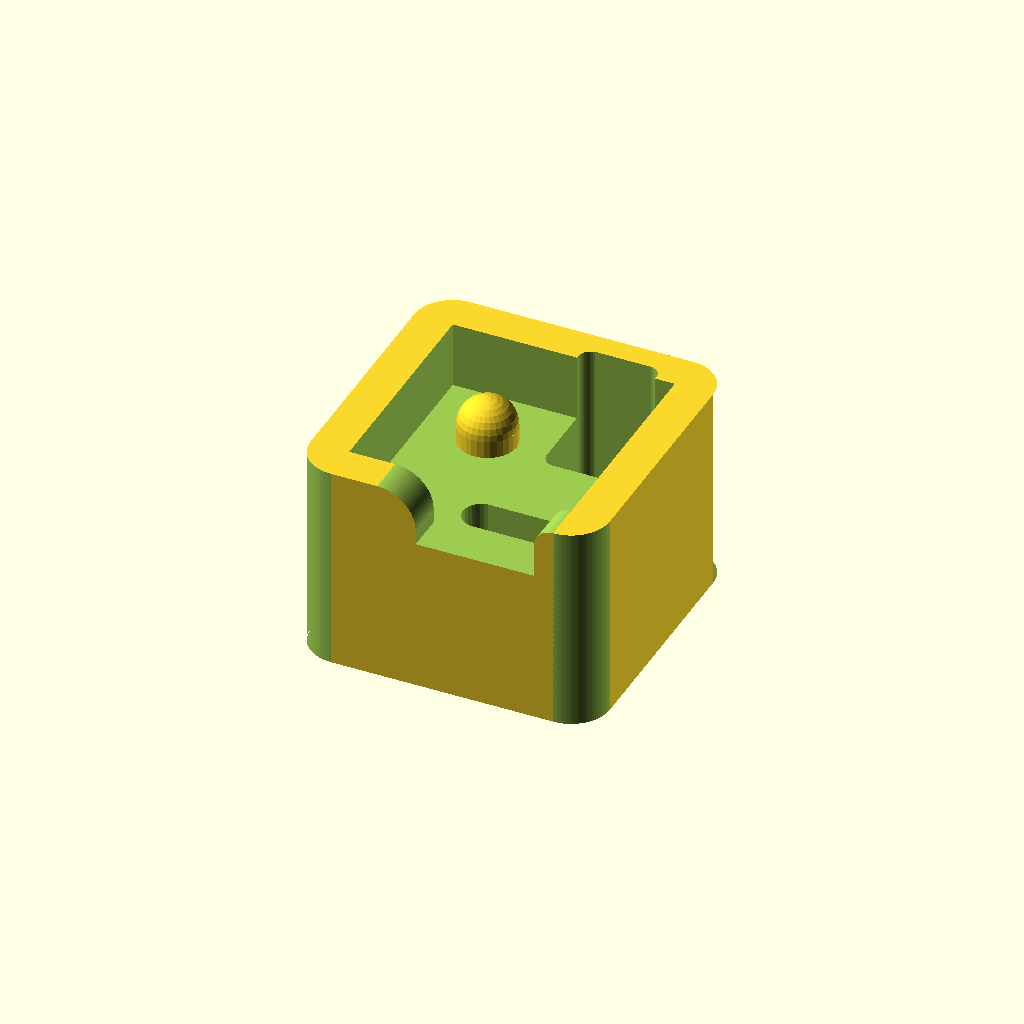
Cell 1: rendered with the file's own defaults.
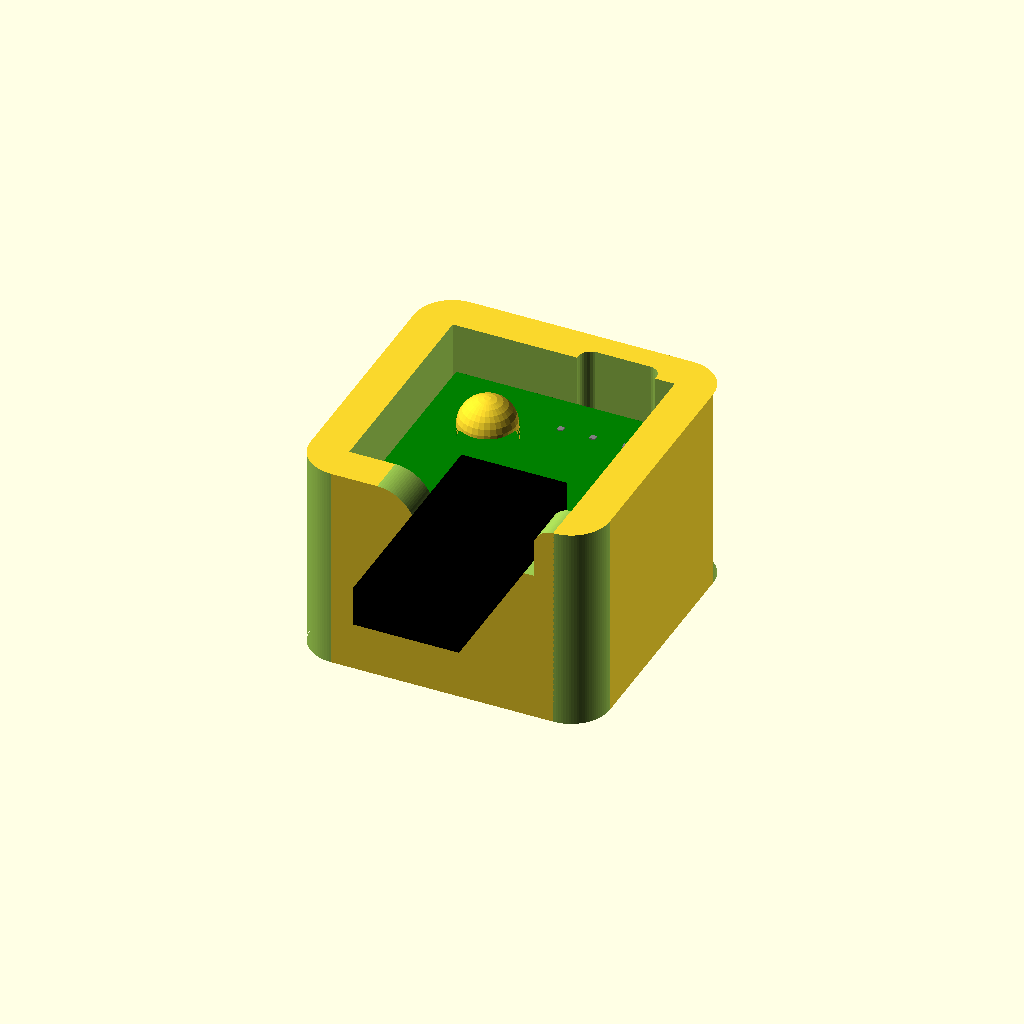
Cell 2: render_pcb = true (everything else at default).
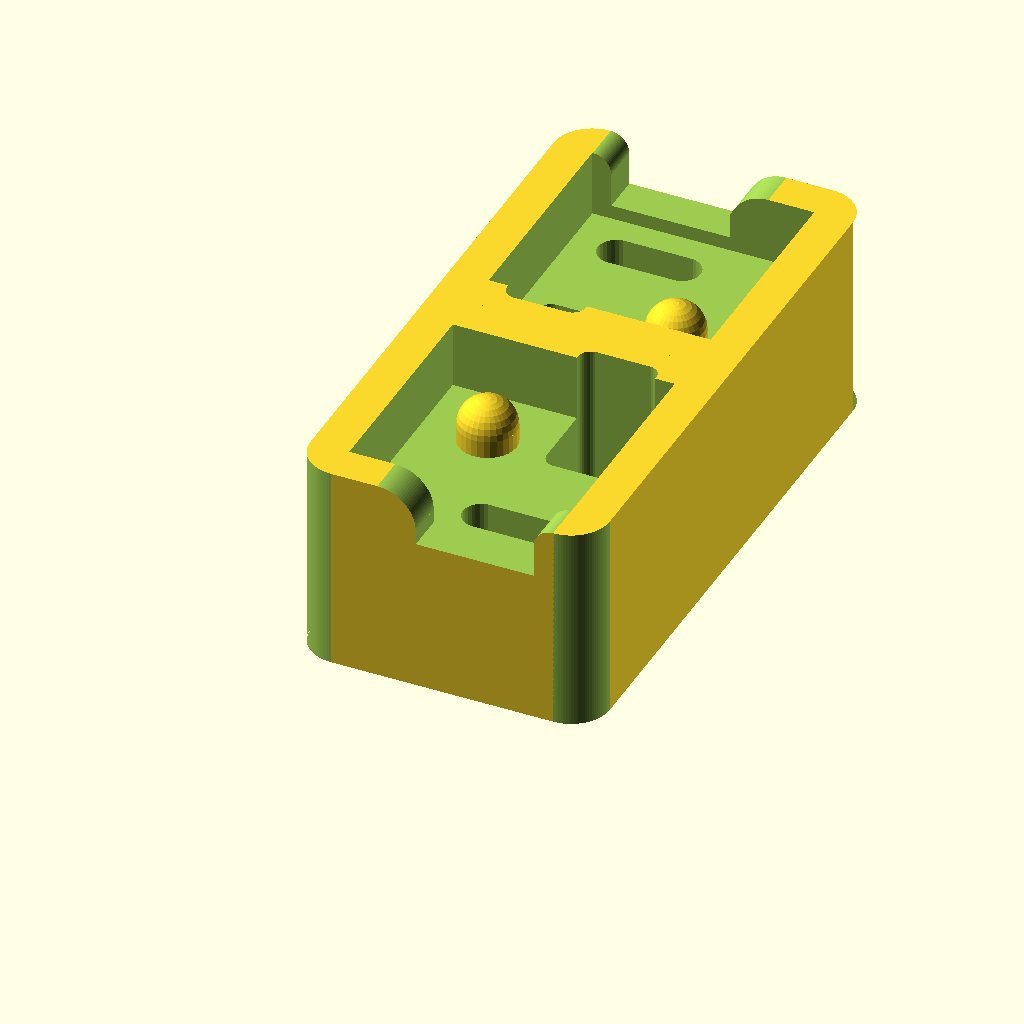
Cell 3 — dual_rows set to true, the other parameters unchanged.
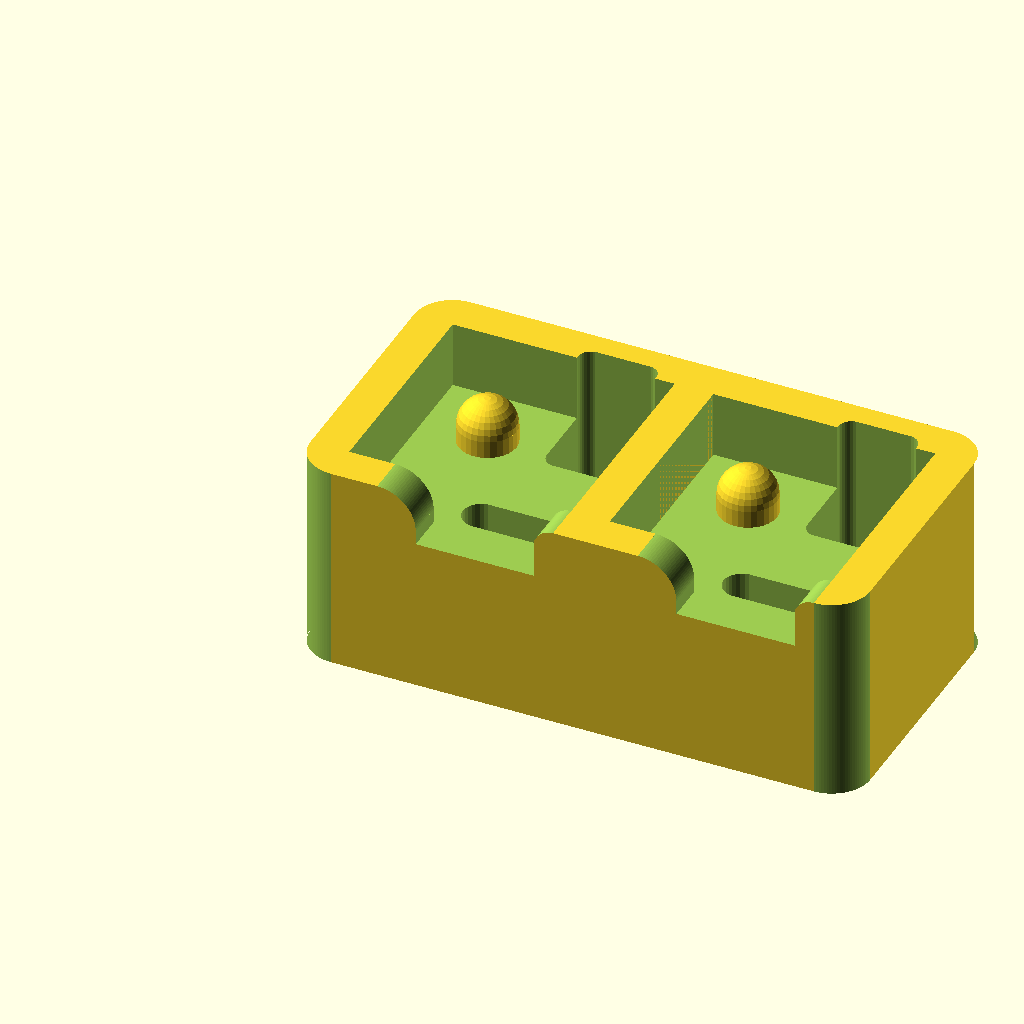
Cell 4: the same model with cases_per_row = 2.
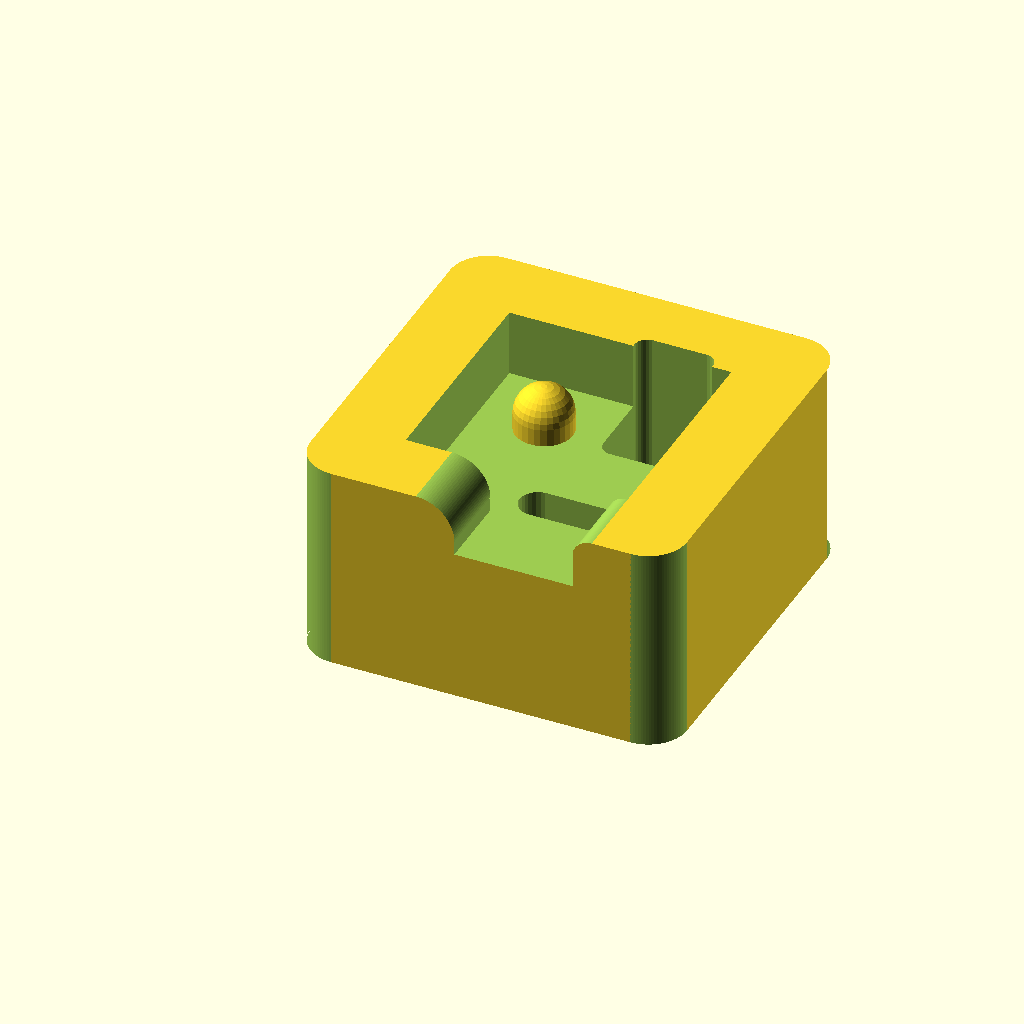
Cell 5: case_wall_thickness = 6 (everything else at default).
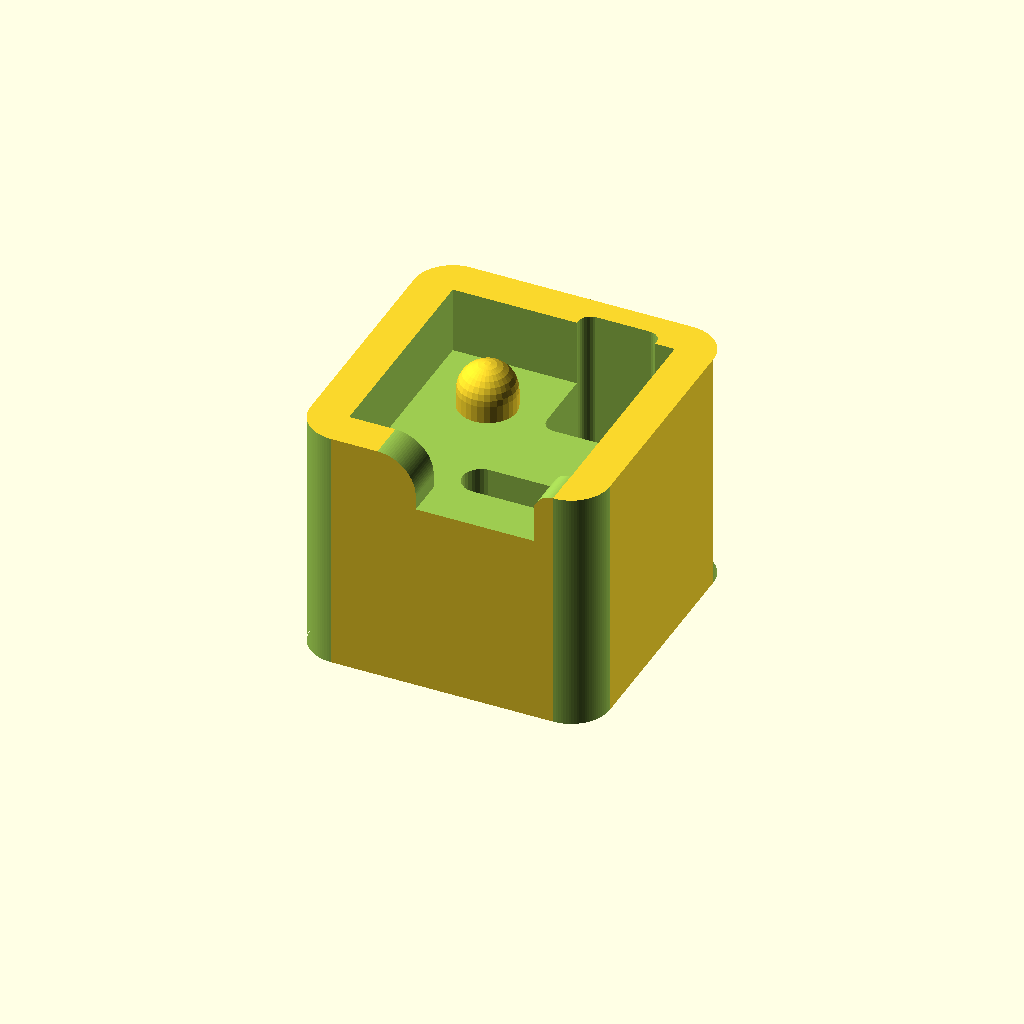
Cell 6 — case_bottom_thickness set to 6, the other parameters unchanged.
All cells are drawn from one camera (rotation 55°, 0°, 25°, orthographic, colour scheme Cornfield), so only the parameter changes between them.
OpenSCAD source file 3d/tools/sensor_pcb_case.scad:
/*
   Copyright 2020 Scott Bezek and the splitflap contributors

   Licensed under the Apache License, Version 2.0 (the "License");
   you may not use this file except in compliance with the License.
   You may obtain a copy of the License at

       http://www.apache.org/licenses/LICENSE-2.0

   Unless required by applicable law or agreed to in writing, software
   distributed under the License is distributed on an "AS IS" BASIS,
   WITHOUT WARRANTIES OR CONDITIONS OF ANY KIND, either express or implied.
   See the License for the specific language governing permissions and
   limitations under the License.
*/

use <../pcb.scad>;
include <../sensor_pcb_dimensions.scad>;
include <../m4_dimensions.scad>;

render_pcb = false;  // draw PCB in position in case
cases_per_row = 1;  // number of cases per each row
dual_rows = false;  // whether to put mirrored cases on the opposite side

case_wall_thickness = 3;  // thickness of the case walls around the PCB, XY
case_bottom_thickness = 3;  // thickness of the case below the PCB, Z
case_fillet_radius = 3;  // radius for the corner fillets on the outside of the case

pcb_edge_clearance = 0.5;  // distance between the PCB and the case, XY
pcb_depth_clearance = 2;  // distance above the PCB in the case (including the connector)
pcb_hole_clearance = 0;  // clearance between the hole boss and the PCB hole edge, XY

hall_effect_x_clearance = 1;  // distance between the hall effect sensor and the pocket walls, along X (less variability)
hall_effect_y_clearance = 2;  // distance between the hall effect sensor and the pocket walls, along Y (more variability)
hall_effect_pocket_depth = 8;  // depth of the hall effect pocket from the cutting plane
hall_effect_pocket_radius = 1;  // radius for the rounded corners of the hall effect pocket

connector_body_clearance = 0.5;  // distance between the connector and the case, XY
connector_body_z_offset = pcb_thickness - 0.5;  // distance between the connector body and the case, Z
connector_body_fillet = 3;  // rounded fillet on the connector body opening
connector_pin_clearance = 1;  // distance between the connector pins and the cutout walls, XY
connector_pin_depth = 2.5;  // depth of the connector pin cutout

mounting_boss_height = pcb_thickness + 0.4;  // distance above the PCB for the mounting hole boss


// calculations
eps = 0.01;
pcb_to_spool = 7.8;  // dummy for PCB render, as we don't have the whole assembly for this value

combined_clearance = pcb_edge_clearance + case_wall_thickness;  // total edge clearance, from PCB edge to outside edge
pcb_cutout_depth = pcb_thickness + pcb_connector_height/2 + pcb_depth_clearance;  // depth of the PCB cutout, from top

case_width = pcb_length + combined_clearance * 2;  // total case width, along X
case_length = pcb_height + combined_clearance * 2;  // total case length, along Y
case_height = case_bottom_thickness + hall_effect_pocket_depth + pcb_cutout_depth;  // total case height, along Z

case_x_offset = pcb_edge_to_hole_x + combined_clearance;  // x offset from the origin to the left corner
case_y_offset = case_width - pcb_edge_to_hole_y - combined_clearance;  // y offset from the origin to the left corner

pcb_cutout_plane = case_height - pcb_cutout_depth;  // PCB cutout Z position, from bottom (origin)
mounting_boss_radius = m4_hole_diameter/2 - pcb_hole_clearance;  // radius for the extruded feature through the mounting hole
mounting_sphere_z = pcb_cutout_plane + pcb_thickness + mounting_boss_height - mounting_boss_radius;  // Z position of the mounting sphere boss
connector_cutout_depth = pcb_cutout_depth - connector_body_z_offset;  // cutout depth of the connector, from top


module fillet_tool(radius) {
    difference() {
        translate([-eps, -eps])
            square(radius + eps);
        translate([radius, radius, 0])
            circle(r=radius, $fn=100);
    }
}

module fillet_case(w, h) {
    translate([0, 0, -eps])
    linear_extrude(case_height + eps*2) {
        // bottom left
        fillet_tool(case_fillet_radius);

        // top left
        translate([0, h])
            mirror([0, 1, 0])
                fillet_tool(case_fillet_radius);

        translate([w, 0]) {
            mirror([1, 0, 0]) {
                // bottom right
                fillet_tool(case_fillet_radius);
                
                // top right
                translate([0, h])
                    mirror([0, 1, 0])
                        fillet_tool(case_fillet_radius);
            }
        }
    }
}

module mounting_boss() {
    union() {
        translate([0, 0, mounting_sphere_z])
            sphere(r=mounting_boss_radius, $fn=30);

        // if we need to make a column to extend it out
        if(mounting_sphere_z > pcb_cutout_plane) {
            translate([0, 0, pcb_cutout_plane])
                linear_extrude(height=mounting_sphere_z - pcb_cutout_plane)
                    circle(r=mounting_boss_radius, $fn=30);
        }
    }
}

module connector_pin_pocket() {
    pocket_radius = (pcb_connector_pin_width * sqrt(2)) / 2 + connector_pin_clearance;  // square pin inscribed inside circle, plus clearance

    translate([0, 0, pcb_cutout_plane - connector_pin_depth])
    linear_extrude(height=connector_pin_depth + eps)
        translate([pcb_hole_to_connector_pin_1_x, -pcb_hole_to_connector_pin_1_y, 0]) {
            hull() { 
                for(i = [0 : 2]) {
                    translate([-connector_pin_pitch * i, 0, 0])
                        circle(r=pocket_radius, $fn=30);
                }
            }
        }
}

module connector_body_cutout() {
    // translation offsets from origin to front left corner of connector body
    x_offset = pcb_hole_to_connector_pin_1_x - connector_pin_pitch - pcb_connector_width/2;
    y_offset = -pcb_hole_to_connector_pin_1_y - pcb_connector_length;
    z_offset = case_height - connector_cutout_depth;

    // calculation for right fillet
    right_edge = x_offset + pcb_connector_width + connector_body_clearance;  // X coordinate from left edge to right edge of cutout
    right_gap = (case_width - case_x_offset) - case_wall_thickness - right_edge;  // X distance between right edge of connector and start of right case wall
    right_radius = min(connector_body_fillet, right_gap - eps);  // largest fillet that fits in the space

    module connector_fillet(radius) {
        translate([0, 0, z_offset + connector_cutout_depth])
            translate([x_offset - connector_body_clearance, y_offset - connector_body_clearance, 0])
                mirror([1, 0, 0])  // fillet facing case edge
                rotate([-90, 0, 0])  // extruding towards case center
                linear_extrude(height=pcb_connector_length + connector_body_clearance*2)
                    fillet_tool(radius);
    }

    union() {
        // main body
        translate([0, 0, z_offset])
            linear_extrude(height=connector_cutout_depth + eps)
            offset(delta=connector_body_clearance)
                translate([x_offset, y_offset, pcb_thickness])
                square([pcb_connector_width, pcb_connector_length]);
        
        // left fillet
        connector_fillet(connector_body_fillet);

        // right fillet
        translate([(x_offset - connector_body_clearance)*2 + pcb_connector_width + connector_body_clearance*2, 0])
            mirror([1, 0, 0])
                connector_fillet(right_radius);
    }
}

module hall_effect_pocket() {
    pocket_size_x = hall_effect_width + hall_effect_x_clearance * 2;
    pocket_size_y = hall_effect_height + pcb_sensor_pin_width/2 + hall_effect_y_clearance * 2;

    pocket_offset_x = (pocket_size_x / 2) - hall_effect_pocket_radius;
    pocket_offset_y = (pocket_size_y / 2) - hall_effect_pocket_radius;

    pocket_offset_z = case_height - pcb_cutout_depth - hall_effect_pocket_depth;
    pocket_depth = pcb_cutout_depth + hall_effect_pocket_depth;

    translate([0, 0, pocket_offset_z])
        linear_extrude(height=pocket_depth + eps)
            translate([pcb_hole_to_sensor_pin_1_x - sensor_pin_pitch, pcb_hole_to_sensor_pin_1_y + hall_effect_height/2 - pcb_sensor_pin_width/4, 0]) {
                // filleted version, using 'hull' and X/Y offsets based on pocket size
                if(hall_effect_pocket_radius > eps) {
                    hull() {
                        translate([-pocket_offset_x, pocket_offset_y])
                            circle(r=hall_effect_pocket_radius, $fn=30);
                        translate([pocket_offset_x, pocket_offset_y])
                            circle(r=hall_effect_pocket_radius, $fn=30);
                        translate([-pocket_offset_x, -pocket_offset_y])
                            circle(r=hall_effect_pocket_radius, $fn=30);
                        translate([pocket_offset_x, -pocket_offset_y])
                            circle(r=hall_effect_pocket_radius, $fn=30);
                    }
                } else {
                    // non-filleted version, using a basic 'square' on center
                    square([pocket_size_x, pocket_size_y], center=true);
                }
            }
}

module pcb_case(with_pcb=false) {
    translate([case_x_offset, case_y_offset]) {
        union() {
            difference() {
                // case body
                linear_extrude(height=case_height)
                    offset(delta=combined_clearance)
                        pcb_outline_2d(hole=false);

                // PCB cutout
                translate([0, 0, pcb_cutout_plane])
                    linear_extrude(height=pcb_cutout_depth + eps)
                        offset(delta=pcb_edge_clearance)
                            pcb_outline_2d(hole=false);

                hall_effect_pocket();
                connector_pin_pocket();
                connector_body_cutout();
            }
            mounting_boss();
        }

        if(with_pcb) {
            translate([0, 0, pcb_cutout_plane])
                pcb(pcb_to_spool);
        }
    }
}

module pcb_case_multi(num=1) {
    union() {
        for(x = [0 : num - 1]) {
            translate([x * (case_width - case_wall_thickness), 0])
            pcb_case(render_pcb);
        }
    }
}

module pcb_case_complete(columns=1, dual=false) {
    multi_case_width = case_width*columns - case_wall_thickness * (columns - 1);
    multi_case_length = dual ? case_length * 2 : case_length;

    difference() {
        union() {
            pcb_case_multi(columns);
            if(dual) {
                translate([multi_case_width, multi_case_length, 0])
                rotate([0, 0, 180])
                pcb_case_multi(columns);
            }
        }
        fillet_case(multi_case_width, multi_case_length);
    }
}

pcb_case_complete(cases_per_row, dual_rows);
Customizer parameters (derived from the source; name, type, default, range or options):
render_pcb: bool, default false
cases_per_row: number, default 1
dual_rows: bool, default false
case_wall_thickness: number, default 3
case_bottom_thickness: number, default 3
case_fillet_radius: number, default 3
pcb_edge_clearance: number, default 0.5
pcb_depth_clearance: number, default 2
pcb_hole_clearance: number, default 0
hall_effect_x_clearance: number, default 1
hall_effect_y_clearance: number, default 2
hall_effect_pocket_depth: number, default 8
hall_effect_pocket_radius: number, default 1
connector_body_clearance: number, default 0.5
connector_body_fillet: number, default 3
connector_pin_clearance: number, default 1
connector_pin_depth: number, default 2.5
eps: number, default 0.01
pcb_to_spool: number, default 7.8
